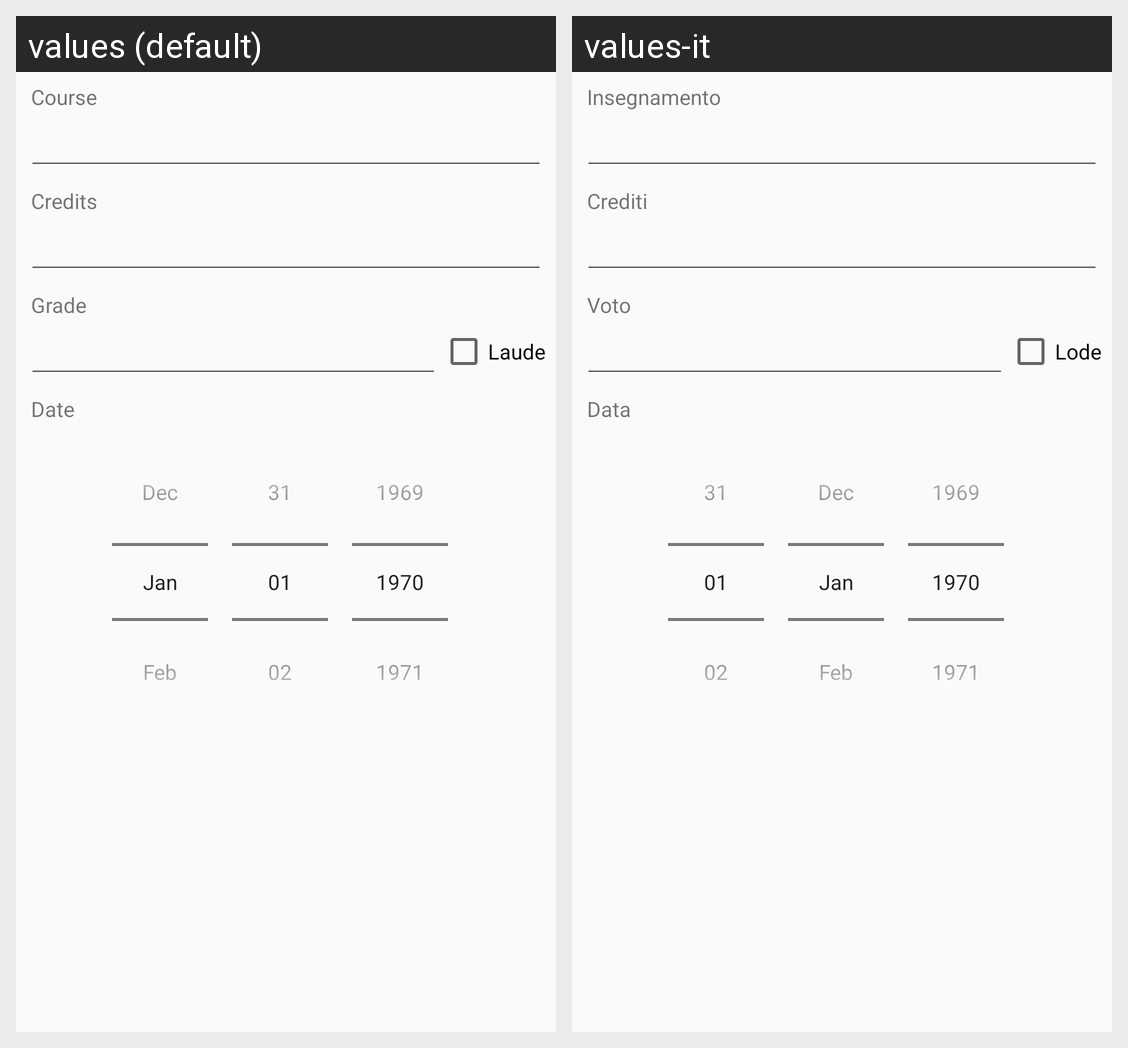

Here is an Android app screen in its default locale and in the app's own translations. Write out the translated-string differences for the strings that appear on this screen.
Android screen res/layout/vista_form_esame.xml rendered under 2 locales, left to right: values (default), values-it. Device: Nexus 5 (rendered at 1080×1920; each locale shown at half size, 540×960, under a caption strip naming it); theme AppTheme.
Strings drawn on this screen, with the default value and each locale's value (text and hints the layout hard-codes, and strings that could not be matched under every locale, appear in the picture but are not listed):

StringaInsegnamento
  values: Course
  values-it: Insegnamento

StringaCrediti
  values: Credits
  values-it: Crediti

StringaVoto
  values: Grade
  values-it: Voto

StringaLode
  values: Laude
  values-it: Lode

StringaData
  values: Date
  values-it: Data
